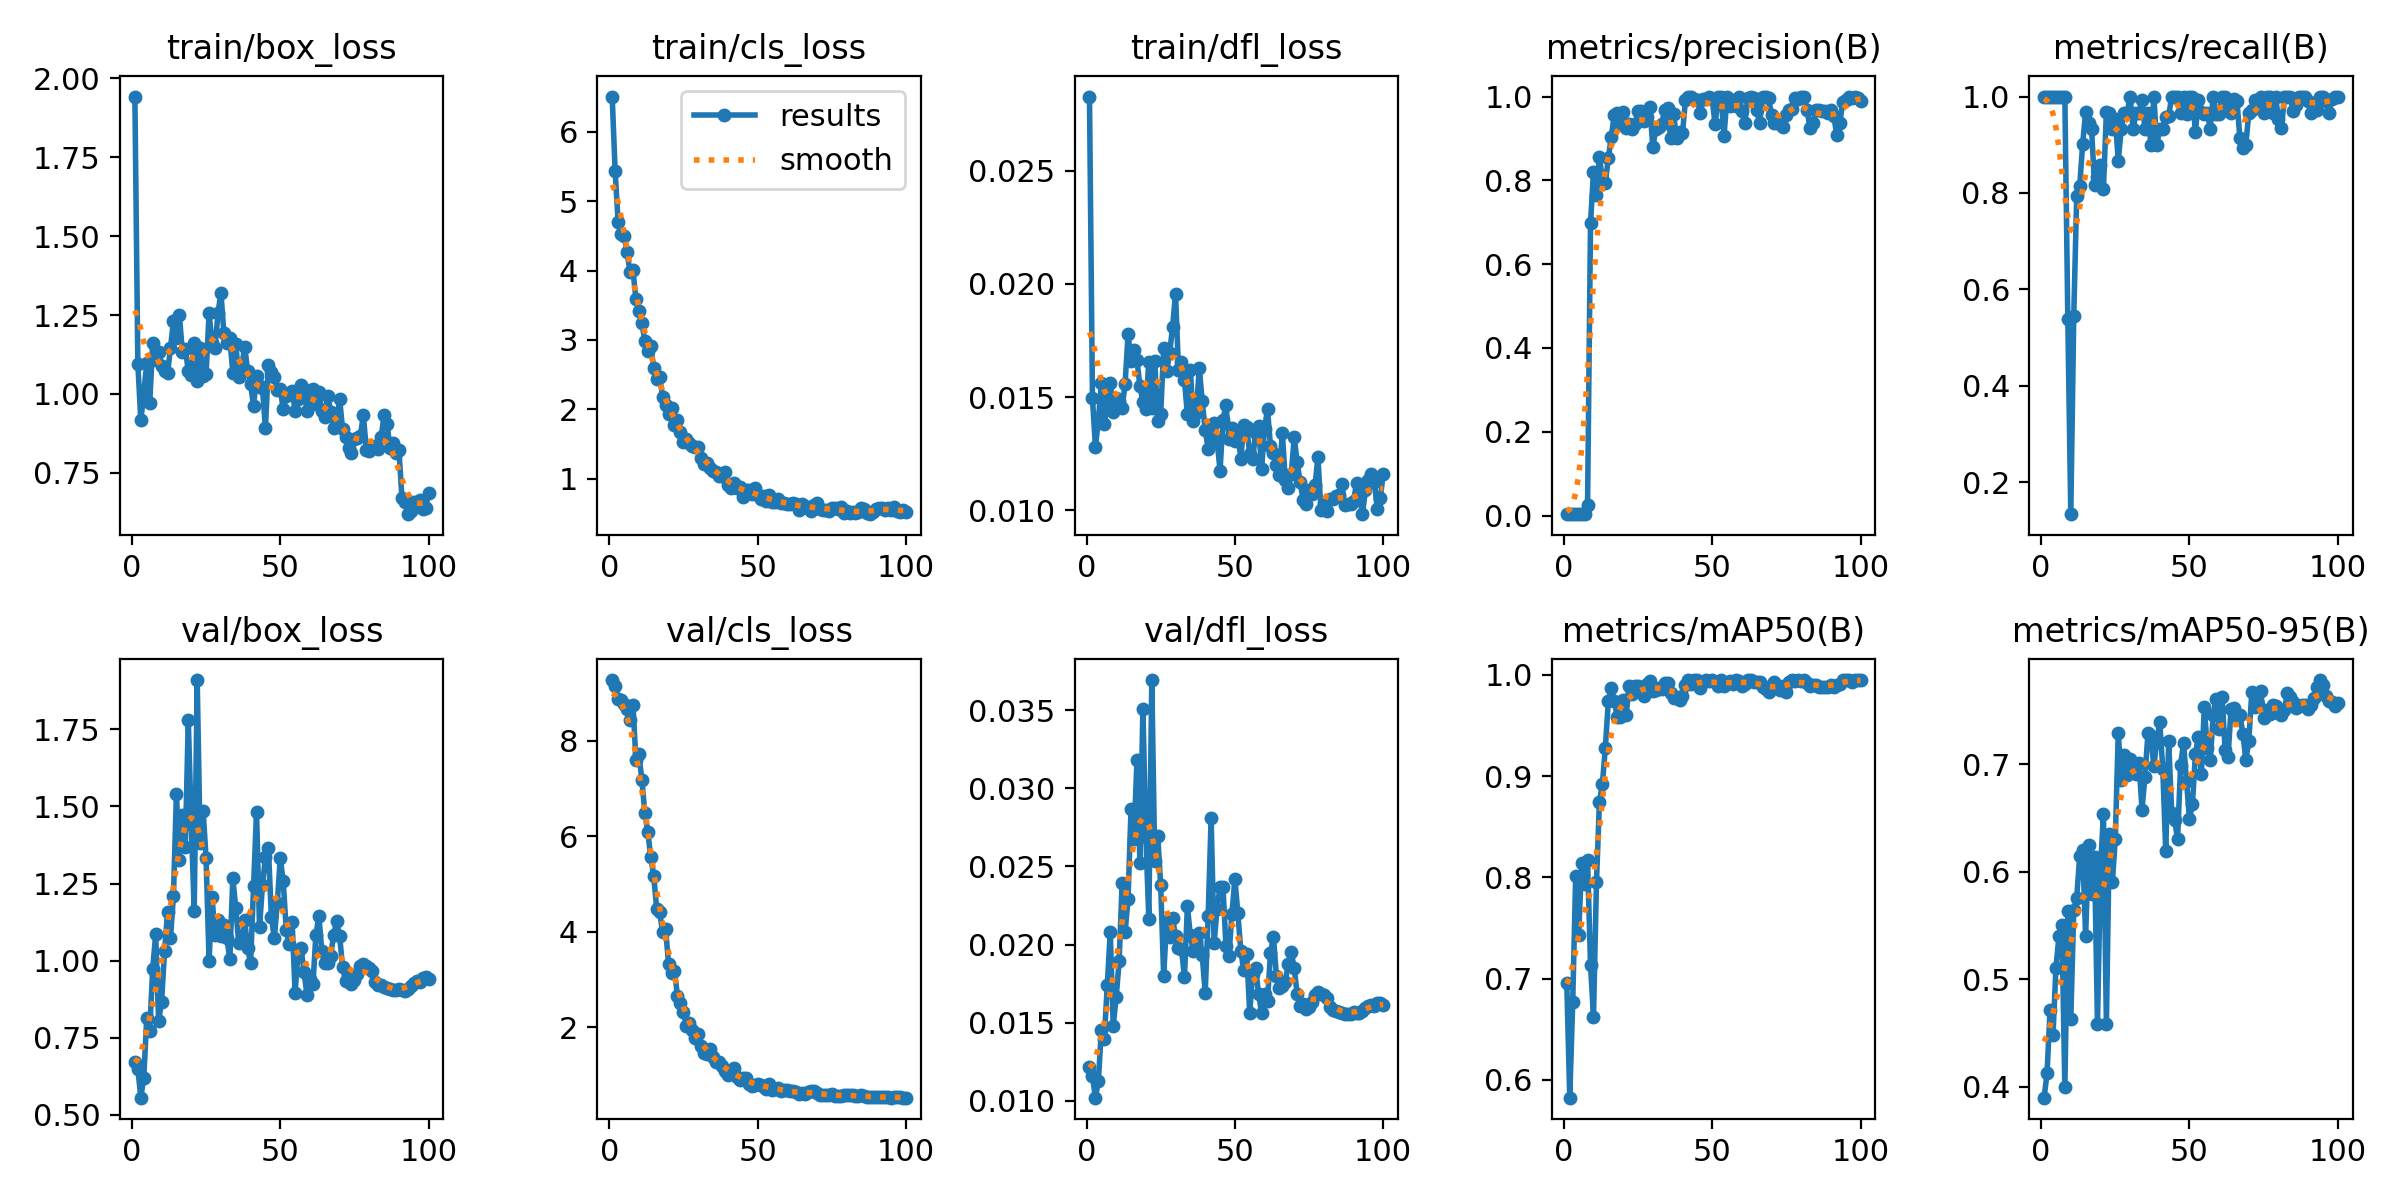

The data file committed next to this chart (first rows):
epoch, time, train/box_loss, train/cls_loss, train/dfl_loss, metrics/precision(B), metrics/recall(B), metrics/mAP50(B), metrics/mAP50-95(B), val/box_loss, val/cls_loss, val/dfl_loss, lr/pg0, lr/pg1, lr/pg2
1, 27.29, 1.942, 6.509, 0.02829, 0.00333, 1, 0.6961, 0.3897, 0.6705, 9.267, 0.01215, 0.00012, 0.00012, 0.00012
2, 53.51, 1.095, 5.429, 0.01496, 0.00333, 1, 0.5825, 0.4123, 0.649, 9.144, 0.01159, 0.0002599, 0.0002599, 0.0002599
3, 80.22, 0.9159, 4.701, 0.01279, 0.00333, 1, 0.6769, 0.4709, 0.5556, 8.873, 0.01019, 0.0003996, 0.0003996, 0.0003996
4, 107.1, 1.002, 4.529, 0.01399, 0.00333, 1, 0.8016, 0.4476, 0.6205, 8.841, 0.01125, 0.0005388, 0.0005388, 0.0005388
5, 133.9, 1.098, 4.504, 0.0156, 0.00333, 1, 0.7434, 0.5106, 0.8145, 8.774, 0.01454, 0.0006773, 0.0006773, 0.0006773
6, 158.1, 0.9699, 4.271, 0.01379, 0.00333, 1, 0.8138, 0.5397, 0.7723, 8.661, 0.01396, 0.000815, 0.000815, 0.000815
7, 182.4, 1.161, 3.977, 0.01484, 0.00333, 1, 0.7935, 0.55, 0.9724, 8.442, 0.01741, 0.0009516, 0.0009516, 0.0009516
8, 206.2, 1.109, 4.01, 0.01562, 0.02444, 1, 0.8176, 0.3993, 1.085, 8.745, 0.02079, 0.001087, 0.001087, 0.001087
9, 229.8, 1.132, 3.589, 0.01435, 0.6975, 0.5383, 0.7138, 0.5633, 0.8038, 7.602, 0.01479, 0.001221, 0.001221, 0.001221
10, 253.2, 1.09, 3.421, 0.01498, 0.8205, 0.1333, 0.6619, 0.4626, 0.8673, 7.715, 0.01664, 0.001353, 0.001353, 0.001353
11, 276.5, 1.074, 3.245, 0.01484, 0.7654, 0.5443, 0.7953, 0.5645, 1.031, 7.184, 0.01894, 0.001483, 0.001483, 0.001483
12, 300.1, 1.065, 2.989, 0.01452, 0.8562, 0.7938, 0.8744, 0.5759, 1.156, 6.489, 0.02392, 0.001611, 0.001611, 0.001611
13, 323.4, 1.145, 2.843, 0.01559, 0.8027, 0.8138, 0.8923, 0.6142, 1.073, 6.089, 0.02077, 0.001737, 0.001737, 0.001737
14, 347.2, 1.232, 2.908, 0.01778, 0.7944, 0.9014, 0.9282, 0.6198, 1.211, 5.561, 0.02293, 0.001861, 0.001861, 0.001861
15, 370.7, 1.177, 2.594, 0.01658, 0.8531, 0.968, 0.9742, 0.5399, 1.54, 5.167, 0.02868, 0.001906, 0.001906, 0.001906
16, 395.2, 1.25, 2.435, 0.01709, 0.9043, 0.945, 0.9871, 0.6246, 1.325, 4.482, 0.02678, 0.001892, 0.001892, 0.001892
17, 420, 1.133, 2.467, 0.01663, 0.9557, 0.9333, 0.9743, 0.5789, 1.471, 4.407, 0.03179, 0.001878, 0.001878, 0.001878
18, 444.7, 1.143, 2.181, 0.01549, 0.9607, 0.8162, 0.9589, 0.6137, 1.37, 3.999, 0.02524, 0.001862, 0.001862, 0.001862
19, 469, 1.073, 2.069, 0.01478, 0.9347, 0.8333, 0.9583, 0.4581, 1.78, 4.062, 0.03511, 0.001846, 0.001846, 0.001846
20, 493.1, 1.06, 1.931, 0.01449, 0.9626, 0.8578, 0.9755, 0.6024, 1.444, 3.331, 0.0269, 0.001829, 0.001829, 0.001829
21, 516.8, 1.161, 2.014, 0.01656, 0.9238, 0.8086, 0.9601, 0.6533, 1.162, 3.144, 0.02165, 0.001811, 0.001811, 0.001811
22, 540.2, 1.04, 1.768, 0.01453, 0.9355, 0.9677, 0.9888, 0.458, 1.91, 3.181, 0.03694, 0.001792, 0.001792, 0.001792
23, 563.5, 1.145, 1.84, 0.01661, 0.9215, 0.9667, 0.9816, 0.6346, 1.38, 2.662, 0.02532, 0.001773, 0.001773, 0.001773
24, 586.6, 1.056, 1.675, 0.01395, 0.9334, 0.9333, 0.9895, 0.5903, 1.485, 2.506, 0.02697, 0.001753, 0.001753, 0.001753
25, 609.6, 1.063, 1.526, 0.01426, 0.9662, 0.9536, 0.9889, 0.6301, 1.332, 2.326, 0.02381, 0.001732, 0.001732, 0.001732
26, 632.7, 1.255, 1.566, 0.01715, 0.9662, 0.8667, 0.9833, 0.7292, 0.9999, 2.031, 0.01798, 0.00171, 0.00171, 0.00171
27, 655.9, 1.162, 1.511, 0.01614, 0.9408, 0.9333, 0.9796, 0.6848, 1.207, 2.094, 0.02148, 0.001688, 0.001688, 0.001688
28, 679.2, 1.144, 1.468, 0.01693, 0.951, 0.9667, 0.9907, 0.7081, 1.083, 1.953, 0.02048, 0.001665, 0.001665, 0.001665
29, 705, 1.256, 1.456, 0.01809, 0.9759, 0.9667, 0.994, 0.6903, 1.131, 1.779, 0.02169, 0.001641, 0.001641, 0.001641
30, 731.5, 1.32, 1.459, 0.01957, 0.879, 1, 0.9842, 0.7047, 1.078, 1.863, 0.02054, 0.001617, 0.001617, 0.001617
31, 754.8, 1.193, 1.303, 0.01621, 0.9221, 0.9333, 0.9855, 0.6944, 1.116, 1.605, 0.0198, 0.001592, 0.001592, 0.001592
32, 777.8, 1.161, 1.207, 0.01654, 0.9277, 0.9667, 0.9869, 0.691, 1.073, 1.464, 0.01973, 0.001566, 0.001566, 0.001566
33, 800.6, 1.177, 1.223, 0.01574, 0.9352, 0.9667, 0.9857, 0.7013, 1.004, 1.443, 0.01791, 0.00154, 0.00154, 0.00154
34, 823.8, 1.068, 1.15, 0.01423, 0.9675, 0.9928, 0.9918, 0.6578, 1.268, 1.55, 0.02244, 0.001514, 0.001514, 0.001514
35, 846.9, 1.16, 1.113, 0.01619, 0.9725, 0.9333, 0.9921, 0.6882, 1.171, 1.386, 0.02059, 0.001487, 0.001487, 0.001487
36, 869.8, 1.054, 1.097, 0.01393, 0.9001, 0.9667, 0.9824, 0.7286, 1.056, 1.278, 0.0196, 0.001459, 0.001459, 0.001459
37, 892.1, 1.087, 1.036, 0.01431, 0.9573, 0.9, 0.9775, 0.7265, 1.065, 1.272, 0.02024, 0.001432, 0.001432, 0.001432
38, 914.5, 1.15, 1.032, 0.01629, 0.901, 1, 0.9772, 0.6979, 1.131, 1.197, 0.02073, 0.001403, 0.001403, 0.001403
39, 937.1, 1.073, 1.096, 0.01481, 0.9158, 0.9, 0.9757, 0.7225, 1.04, 1.099, 0.01931, 0.001374, 0.001374, 0.001374
40, 959.5, 1.031, 0.9022, 0.01353, 0.9125, 0.9333, 0.979, 0.7388, 0.9921, 1.011, 0.0169, 0.001345, 0.001345, 0.001345
41, 982, 0.9608, 0.8681, 0.01272, 0.9918, 0.9333, 0.9905, 0.6955, 1.241, 1.09, 0.02184, 0.001316, 0.001316, 0.001316
42, 1004, 1.055, 0.9417, 0.01353, 1, 0.9585, 0.995, 0.6191, 1.483, 1.145, 0.0281, 0.001286, 0.001286, 0.001286
43, 1027, 1.025, 0.8676, 0.01386, 1, 0.9594, 0.9915, 0.7219, 1.109, 0.9539, 0.02008, 0.001256, 0.001256, 0.001256
44, 1049, 1.017, 0.8765, 0.0131, 0.9952, 1, 0.995, 0.6549, 1.244, 0.9022, 0.02229, 0.001226, 0.001226, 0.001226
45, 1071, 0.8922, 0.73, 0.01174, 0.9916, 1, 0.995, 0.6477, 1.335, 0.9488, 0.02369, 0.001196, 0.001196, 0.001196
46, 1094, 1.091, 0.8425, 0.01399, 0.9618, 1, 0.9876, 0.6303, 1.364, 0.9502, 0.02366, 0.001165, 0.001165, 0.001165
47, 1116, 1.068, 0.8423, 0.01466, 0.9931, 0.9667, 0.9931, 0.699, 1.142, 0.8273, 0.01989, 0.001134, 0.001134, 0.001134
48, 1139, 1.055, 0.7846, 0.01313, 0.9951, 1, 0.995, 0.7195, 1.073, 0.7789, 0.01929, 0.001103, 0.001103, 0.001103
49, 1161, 1.014, 0.8599, 0.01361, 1, 0.9637, 0.994, 0.6839, 1.187, 0.8053, 0.02193, 0.001072, 0.001072, 0.001072
50, 1184, 1.015, 0.7568, 0.01304, 0.9938, 1, 0.995, 0.6493, 1.333, 0.8233, 0.0242, 0.001041, 0.001041, 0.001041
51, 1206, 0.9518, 0.7021, 0.01344, 0.9334, 1, 0.9931, 0.6629, 1.258, 0.796, 0.02202, 0.00101, 0.00101, 0.00101
52, 1229, 0.9937, 0.7421, 0.01228, 1, 0.9268, 0.9887, 0.7095, 1.1, 0.7646, 0.0196, 0.0009789, 0.0009789, 0.0009789
53, 1251, 1.001, 0.6829, 0.01378, 1, 0.9936, 0.995, 0.7256, 1.055, 0.7176, 0.01834, 0.0009478, 0.0009478, 0.0009478
54, 1273, 1.008, 0.7593, 0.01366, 0.9064, 0.968, 0.989, 0.6905, 1.126, 0.8084, 0.0194, 0.0009168, 0.0009168, 0.0009168
55, 1296, 0.9473, 0.668, 0.01249, 1, 0.9632, 0.9923, 0.7528, 0.8967, 0.6933, 0.01562, 0.0008859, 0.0008859, 0.0008859
56, 1318, 0.9844, 0.6661, 0.01226, 0.9769, 0.9667, 0.994, 0.7149, 1.027, 0.7126, 0.01811, 0.0008551, 0.0008551, 0.0008551
57, 1341, 1.029, 0.7046, 0.01342, 0.992, 0.9333, 0.9912, 0.7036, 1.04, 0.7253, 0.0185, 0.0008245, 0.0008245, 0.0008245
58, 1363, 1.016, 0.6455, 0.01371, 0.9773, 1, 0.995, 0.746, 0.9631, 0.6814, 0.01683, 0.000794, 0.000794, 0.000794
59, 1386, 0.9444, 0.6466, 0.01181, 1, 0.9642, 0.994, 0.761, 0.8899, 0.6852, 0.01562, 0.0007638, 0.0007638, 0.0007638
60, 1408, 0.9968, 0.6325, 0.0136, 0.9666, 0.9644, 0.9891, 0.7327, 0.9415, 0.6852, 0.01682, 0.0007338, 0.0007338, 0.0007338
... 40 more rows
